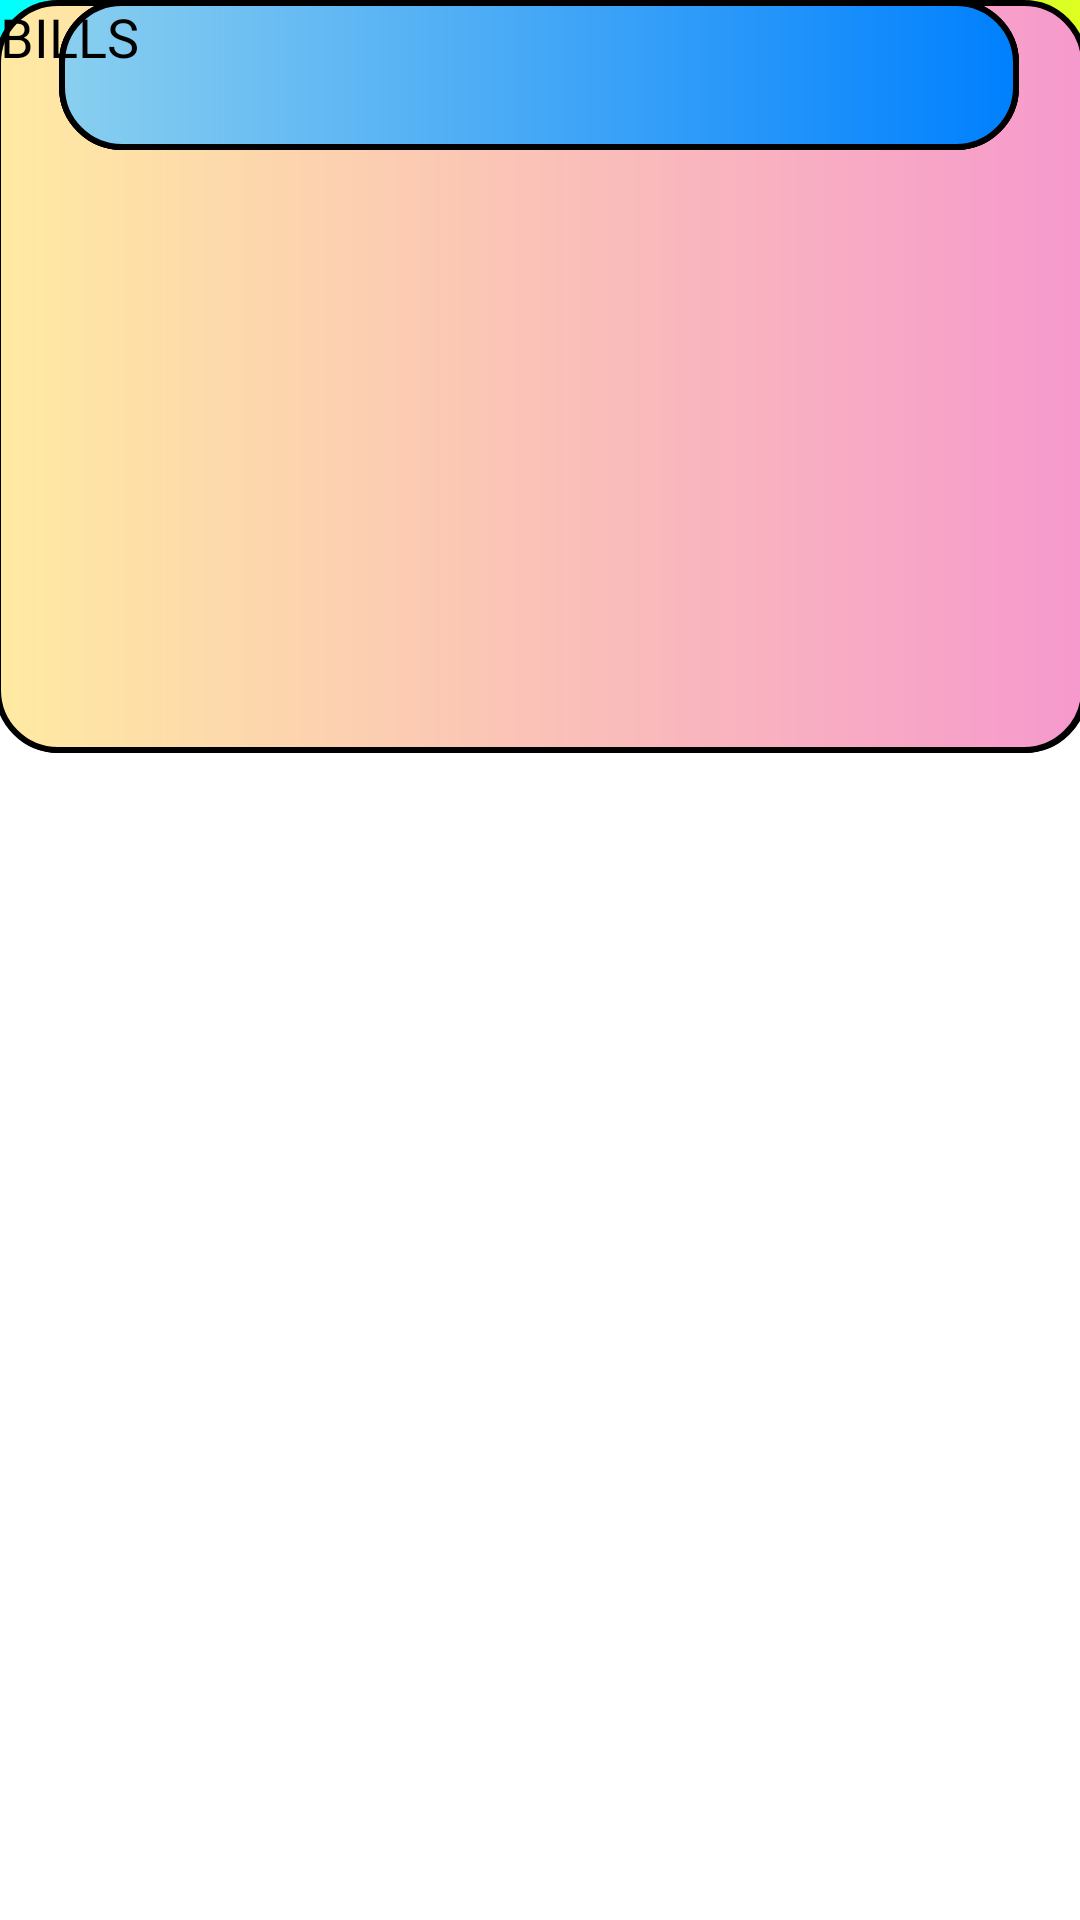

Write the Android layout XML for this screen, with the resource values it uses.
<!-- AndroidManifest.xml: application theme Theme.AppCompat.NoActionBar -->
<!-- res/layout/balance_4.xml -->
<androidx.constraintlayout.widget.ConstraintLayout
    xmlns:android="http://schemas.android.com/apk/res/android"
    xmlns:tools="http://schemas.android.com/tools"
    xmlns:app="http://schemas.android.com/apk/res-auto"
    android:layout_width="match_parent"
    android:layout_height="match_parent"
    android:background="#ffffff"
    tools:context="">

    <ImageView
        android:id="@+id/imageView11"
        android:layout_width="364dp"
        android:layout_height="251dp"
        android:background="@drawable/bluegreen_gradient"
        app:layout_constraintEnd_toEndOf="parent"
        app:layout_constraintHorizontal_bias="0.489"
        app:layout_constraintStart_toStartOf="parent"
        tools:layout_editor_absoluteY="550dp" />

    <TextView
        android:id="@+id/textView3"
        android:layout_width="wrap_content"
        android:layout_height="wrap_content"
        android:text="SUBSCRIPTIONS"
        android:textColor="#000000"
        android:textSize="18sp"
        tools:layout_editor_absoluteX="45dp"
        tools:layout_editor_absoluteY="567dp" />

    <ImageView
        android:id="@+id/imageView6"
        android:layout_width="363dp"
        android:layout_height="190dp"
        android:background="@drawable/frame_background"
        app:layout_constraintEnd_toEndOf="parent"
        app:layout_constraintHorizontal_bias="0.541"
        app:layout_constraintStart_toStartOf="parent"
        tools:layout_editor_absoluteY="75dp" />

    <TextView
        android:id="@+id/recordsTextView"
        android:layout_width="wrap_content"
        android:layout_height="wrap_content"
        android:layout_marginStart="44dp"
        android:layout_marginBottom="536dp"
        android:text="BALANCE BREAKDOWN:: "
        android:textColor="#000000"
        android:textSize="18sp"
        app:layout_constraintBottom_toBottomOf="parent"
        app:layout_constraintStart_toStartOf="parent" />

    <TextView
        android:layout_width="178dp"
        android:layout_height="46dp"
        android:layout_marginTop="16dp"
        android:gravity="left"
        android:text="Good Morning, "
        android:textColor="#000000"
        android:textSize="24sp"
        app:layout_constraintEnd_toEndOf="parent"
        app:layout_constraintHeight_percent="0.2"
        app:layout_constraintHorizontal_bias="0.111"
        app:layout_constraintStart_toStartOf="parent"
        app:layout_constraintTop_toTopOf="parent" />


    <TextView
        android:id="@+id/balanceTextView"
        android:layout_width="wrap_content"
        android:layout_height="wrap_content"
        android:layout_marginStart="44dp"
        android:layout_marginTop="16dp"
        android:layout_marginBottom="16dp"
        android:text="TOTAL BALANCE: "
        android:textColor="#000000"
        android:textSize="18sp"
        app:layout_constraintBottom_toBottomOf="parent"
        app:layout_constraintStart_toStartOf="parent"
        app:layout_constraintTop_toTopOf="parent"
        app:layout_constraintVertical_bias="0.106" />

    <FrameLayout
        android:layout_width="wrap_content"
        android:layout_height="wrap_content"
        android:layout_marginLeft="25dp"
        android:layout_marginTop="282dp">


    </FrameLayout>


    <ImageView
        android:id="@+id/imageView"
        android:layout_width="413dp"
        android:layout_height="51dp"
        android:background="@drawable/gradient_drawable"
        android:scaleType="center"
        android:src="@drawable/gradient_drawable"
        app:layout_constraintEnd_toEndOf="parent"
        app:layout_constraintHorizontal_bias="0.0"
        app:layout_constraintStart_toStartOf="parent"
        tools:layout_editor_absoluteY="681dp" />

    <ImageView
        android:id="@+id/imageView1"
        android:layout_width="364dp"
        android:layout_height="251dp"
        android:background="@drawable/peach_gradient"
        app:layout_constraintEnd_toEndOf="parent"
        app:layout_constraintStart_toStartOf="parent"
        tools:layout_editor_absoluteY="280dp" />

    <ImageView
        android:id="@+id/imageView10"
        android:layout_width="320dp"
        android:layout_height="50dp"
        android:background="@drawable/gradient_blue"
        app:layout_constraintEnd_toEndOf="parent"
        app:layout_constraintHorizontal_bias="0.494"
        app:layout_constraintStart_toStartOf="parent"
        tools:layout_editor_absoluteY="453dp" />

    <ImageView
        android:id="@+id/imageView2"
        android:layout_width="320dp"
        android:layout_height="50dp"
        android:background="@drawable/gradient_blue"
        app:layout_constraintEnd_toEndOf="parent"
        app:layout_constraintHorizontal_bias="0.494"
        app:layout_constraintStart_toStartOf="parent"
        tools:layout_editor_absoluteY="324dp" />

    <ImageView
        android:id="@+id/imageView9"
        android:layout_width="320dp"
        android:layout_height="50dp"
        android:background="@drawable/gradient_blue"
        app:layout_constraintBottom_toTopOf="@+id/imageView10"
        app:layout_constraintEnd_toEndOf="parent"
        app:layout_constraintHorizontal_bias="0.494"
        app:layout_constraintStart_toStartOf="parent"
        app:layout_constraintTop_toBottomOf="@+id/imageView2" />

    <TextView
        android:layout_width="wrap_content"
        android:layout_height="wrap_content"
        android:text="BILLS"
        android:textColor="#000000"
        android:textSize="18sp"
        tools:layout_editor_absoluteX="45dp"
        tools:layout_editor_absoluteY="291dp" />


</androidx.constraintlayout.widget.ConstraintLayout>
<!-- resources referenced by this layout -->
<resources>
  <!-- drawable bluegreen_gradient (drawable) -->
  <?xml version="1.0" encoding="utf-8"?>
  <shape xmlns:android="http://schemas.android.com/apk/res/android">
      <solid android:color="#FFFFFF" />
      <corners android:radius="20dp" />
      <stroke
          android:width="2dp"
          android:color="#000000" />
      <gradient
          android:startColor="#8BD9C7"
          android:endColor="#4DB4D7"
          android:angle="360"
          android:type="linear" />
  </shape>
  <!-- drawable frame_background (drawable) -->
  <?xml version="1.0" encoding="utf-8"?>
  <shape xmlns:android="http://schemas.android.com/apk/res/android">
      <stroke
          android:width="2dp"
          android:color="#000000" /> #black border
      <solid
          android:color="#00B7EB" /> #cyan
      <corners
          android:radius="20dp" />
  </shape>
  <!-- drawable gradient_blue (drawable) -->
  <shape xmlns:android="http://schemas.android.com/apk/res/android">
      <gradient
          android:startColor="#89CFEF"
          android:endColor="#0080FE"
          android:angle="360"
          android:type="linear" />
      <corners android:radius="20dp" />
      <stroke
          android:width="2dp"
          android:color="#000000" />
  </shape>
  <!-- drawable gradient_drawable (drawable) -->
  <?xml version="1.0" encoding="utf-8"?>
  <shape
      android:shape = "rectangle"
  
      xmlns:android = "http://schemas.android.com/apk/res/android" >
  
      <gradient
          android:startColor = "#00FFFF"
          android:endColor = "#FFFF00"
          android:angle = "360"
          android:type="linear"/>
  </shape>
  <!-- drawable peach_gradient (drawable) -->
  <?xml version="1.0" encoding="utf-8"?>
  <shape xmlns:android="http://schemas.android.com/apk/res/android">
      <solid android:color="#FFFFFF" />
      <corners android:radius="20dp" />
      <stroke
          android:width="2dp"
          android:color="#000000" />
      <gradient
          android:startColor="#FFEAA2"
          android:endColor="#F699CD"
          android:angle="360"
          android:type="linear" />
  </shape>
</resources>
